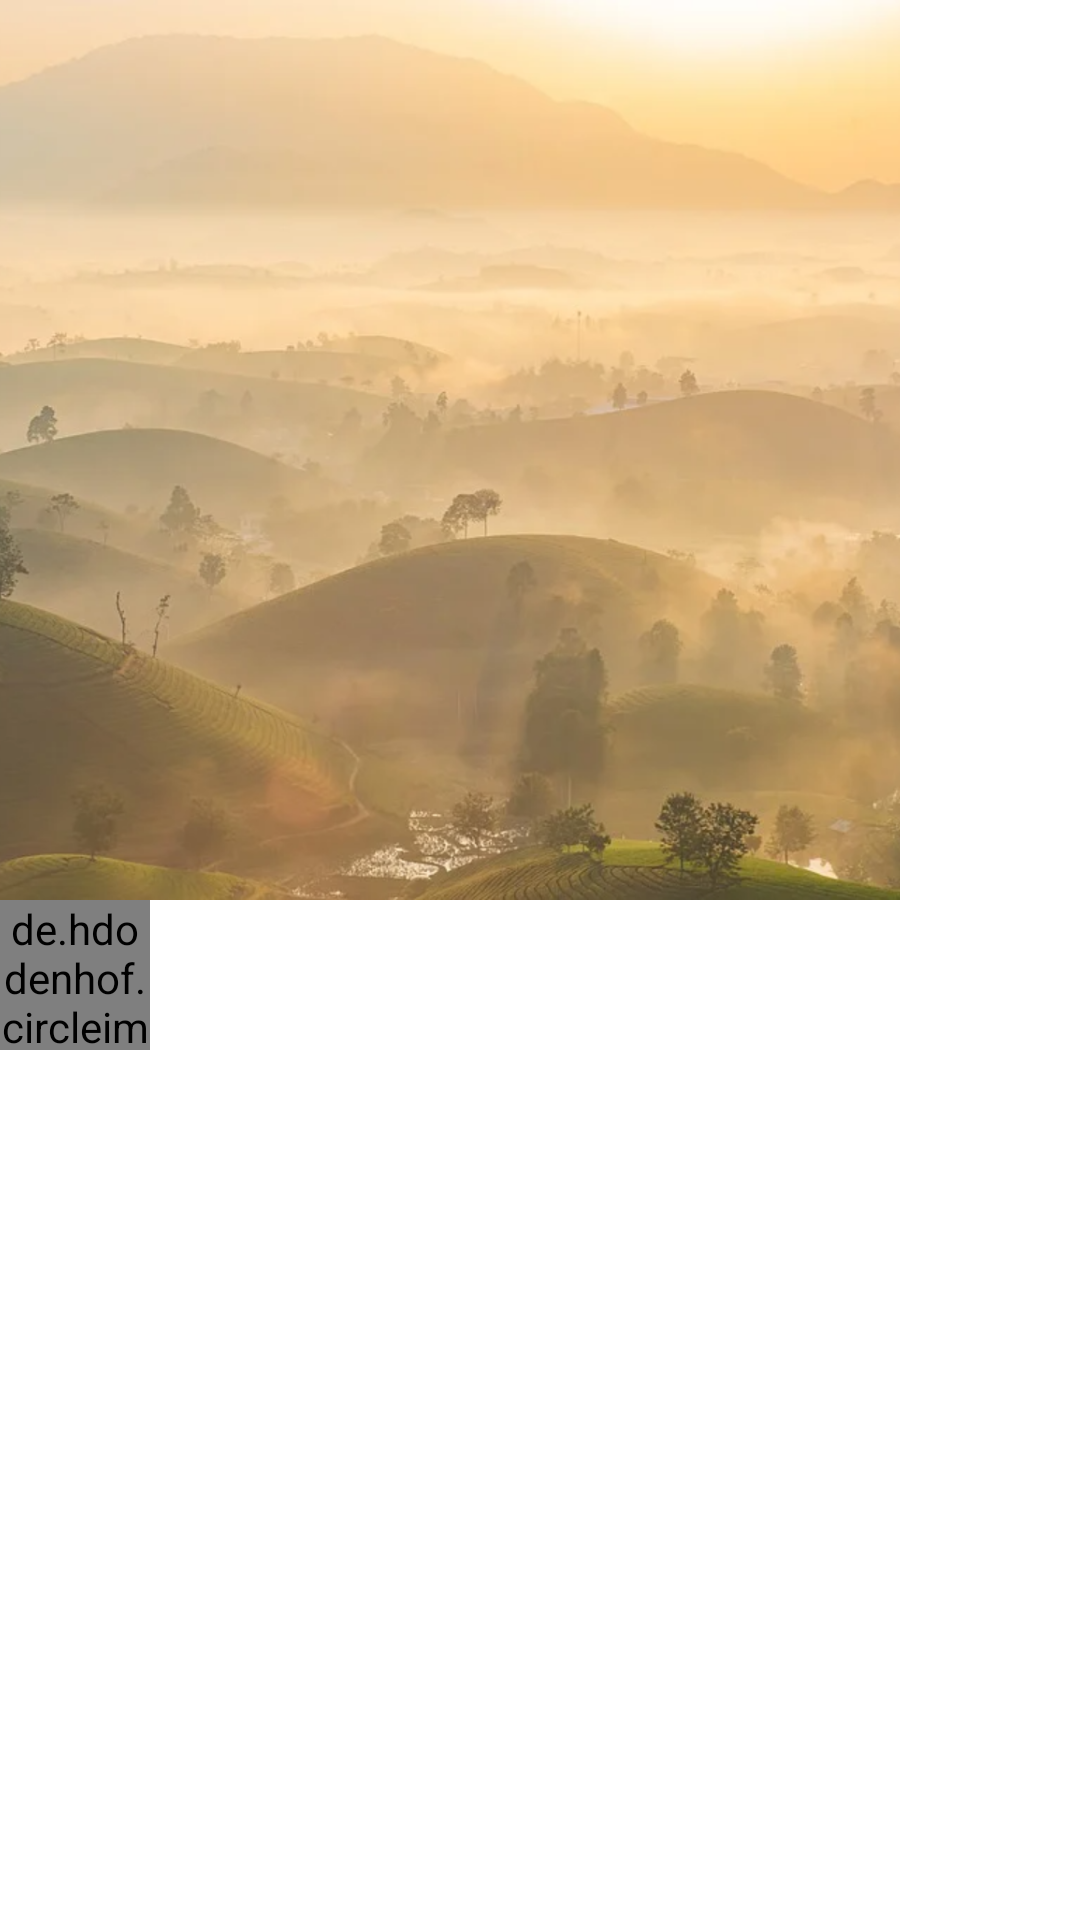

Android layout source for this screen:
<!-- AndroidManifest.xml: application theme Theme.FirstMyapp -->
<!-- res/layout/image_view_01.xml -->
<?xml version="1.0" encoding="utf-8"?>
<LinearLayout xmlns:android="http://schemas.android.com/apk/res/android"
    xmlns:app="http://schemas.android.com/apk/res-auto"
    android:orientation="vertical"
    android:layout_width="match_parent"
    android:layout_height="match_parent">

    <ImageView
        android:scaleType="centerCrop"
        android:src="@drawable/image1"
        android:background="@color/purple_200"
        android:layout_width="300dp"
        android:layout_height="300dp"/>

    <de.hdodenhof.circleimageview.CircleImageView
        android:src="@drawable/image2"
        android:layout_width="50dp"
        app:civ_border_width="2dp"
        android:layout_height="50dp"/>

</LinearLayout>
<!-- resources referenced by this layout -->
<resources>
  <!-- drawable image2: png bitmap (drawable, 37144 bytes) -->
  <style name="Theme.FirstMyapp" parent="Theme.MaterialComponents.DayNight.DarkActionBar">
          
          <item name="colorPrimary">@color/purple_500</item>
          <item name="colorPrimaryVariant">@color/purple_700</item>
          <item name="colorOnPrimary">@color/white</item>
          
          <item name="colorSecondary">@color/teal_200</item>
          <item name="colorSecondaryVariant">@color/teal_700</item>
          <item name="colorOnSecondary">@color/black</item>
          
          <item name="android:statusBarColor" tools:targetApi="l">?attr/colorPrimaryVariant</item>
          
      </style>
  <!-- not gathered from this repository: default colours our renderer supplied (Android Studio template values) -->
  <color name="purple_200">#FFBB86FC</color>
  <color name="purple_500">#FF6200EE</color>
  <color name="purple_700">#FF3700B3</color>
  <color name="teal_200">#FF03DAC5</color>
  <color name="teal_700">#FF018786</color>
  <color name="black">#FF000000</color>
  <color name="white">#FFFFFFFF</color>
</resources>
